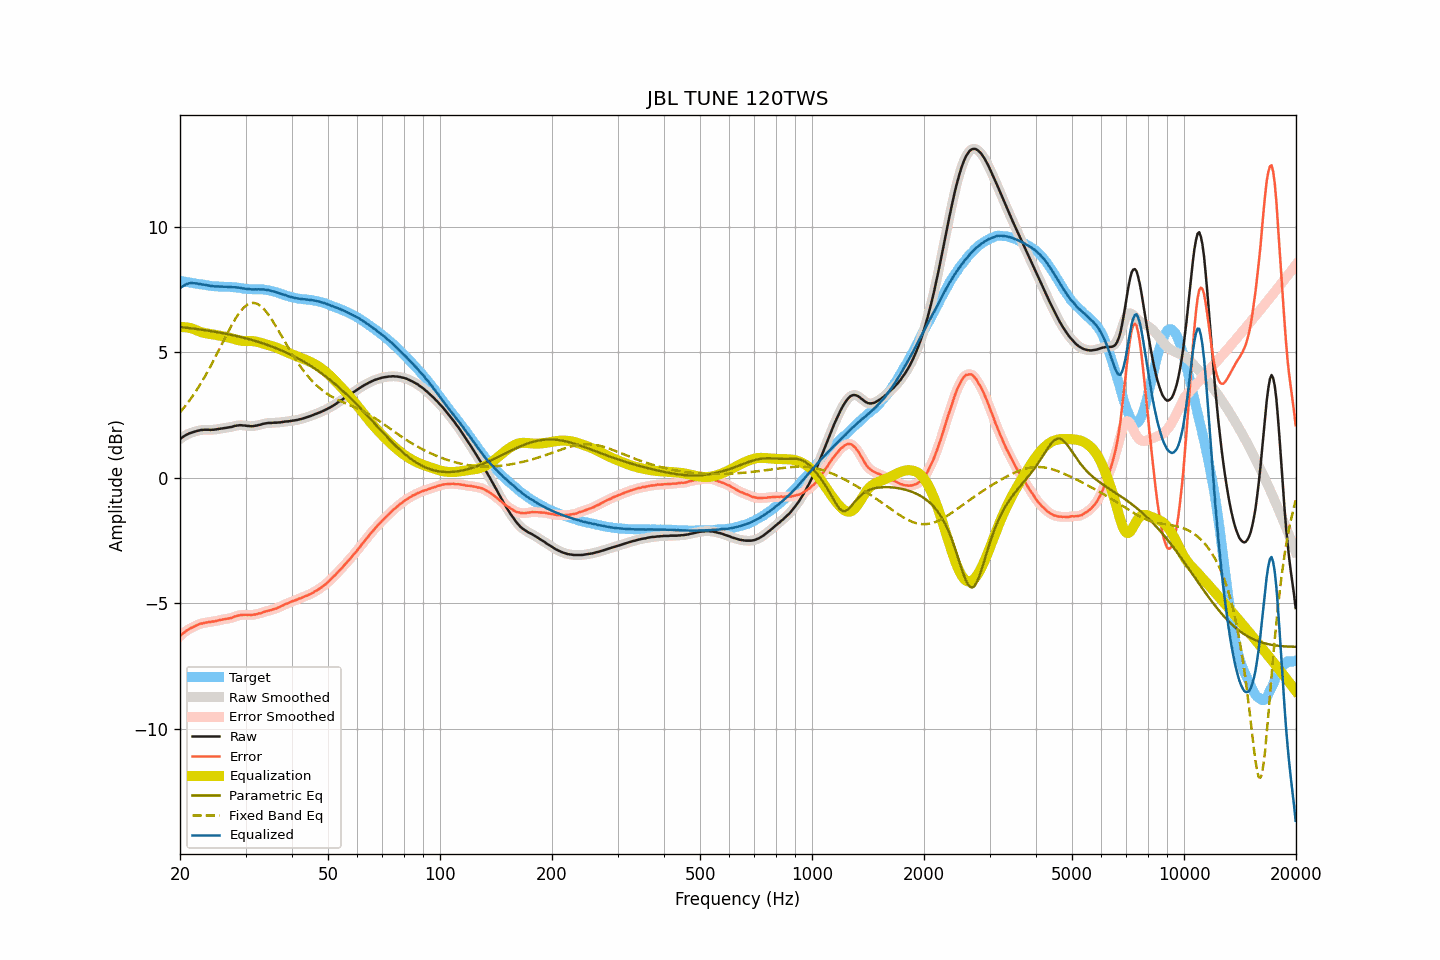

Data behind this chart, as committed beside it:
frequency, raw, smoothed, error, error_smoothed, equalization, parametric_eq, fixed_band_eq, equalized_raw, equalized_smoothed, target
20.00, 1.55, 1.55, -6.30, -6.30, 6.00, 6.01, 2.61, 7.55, 7.55, 7.85
20.20, 1.60, 1.60, -6.24, -6.24, 6.01, 6.00, 2.69, 7.61, 7.60, 7.84
20.40, 1.64, 1.64, -6.19, -6.19, 6.01, 6.00, 2.76, 7.65, 7.65, 7.83
20.61, 1.68, 1.68, -6.14, -6.14, 6.00, 5.99, 2.84, 7.68, 7.68, 7.82
20.81, 1.72, 1.72, -6.09, -6.09, 6.00, 5.98, 2.92, 7.72, 7.72, 7.81
21.02, 1.75, 1.75, -6.05, -6.05, 5.99, 5.97, 3.01, 7.74, 7.74, 7.80
21.23, 1.78, 1.78, -6.01, -6.01, 5.98, 5.97, 3.09, 7.76, 7.75, 7.79
21.44, 1.80, 1.80, -5.97, -5.97, 5.96, 5.96, 3.18, 7.76, 7.76, 7.77
21.66, 1.82, 1.82, -5.94, -5.94, 5.94, 5.95, 3.27, 7.76, 7.76, 7.76
21.87, 1.84, 1.84, -5.91, -5.91, 5.91, 5.94, 3.37, 7.75, 7.76, 7.75
22.09, 1.86, 1.86, -5.88, -5.88, 5.89, 5.93, 3.46, 7.75, 7.75, 7.74
22.31, 1.88, 1.88, -5.85, -5.85, 5.86, 5.93, 3.56, 7.74, 7.74, 7.73
22.54, 1.89, 1.89, -5.83, -5.83, 5.83, 5.92, 3.67, 7.72, 7.73, 7.72
22.76, 1.91, 1.91, -5.80, -5.81, 5.81, 5.91, 3.77, 7.72, 7.72, 7.71
22.99, 1.91, 1.91, -5.80, -5.79, 5.79, 5.90, 3.88, 7.70, 7.70, 7.71
23.22, 1.92, 1.92, -5.78, -5.78, 5.78, 5.89, 3.99, 7.70, 7.69, 7.70
23.45, 1.92, 1.92, -5.76, -5.76, 5.76, 5.88, 4.10, 7.68, 7.68, 7.68
23.69, 1.92, 1.92, -5.75, -5.75, 5.75, 5.87, 4.21, 7.67, 7.67, 7.67
23.92, 1.92, 1.92, -5.74, -5.74, 5.74, 5.86, 4.33, 7.66, 7.66, 7.66
24.16, 1.91, 1.92, -5.74, -5.73, 5.73, 5.85, 4.45, 7.64, 7.65, 7.65
24.40, 1.92, 1.92, -5.72, -5.72, 5.72, 5.84, 4.57, 7.64, 7.64, 7.64
24.65, 1.92, 1.92, -5.72, -5.72, 5.71, 5.83, 4.69, 7.63, 7.63, 7.64
24.89, 1.93, 1.93, -5.71, -5.70, 5.70, 5.82, 4.82, 7.63, 7.63, 7.64
25.14, 1.94, 1.94, -5.69, -5.69, 5.69, 5.81, 4.94, 7.63, 7.63, 7.63
25.39, 1.95, 1.95, -5.67, -5.68, 5.68, 5.80, 5.07, 7.63, 7.63, 7.62
25.65, 1.96, 1.96, -5.66, -5.66, 5.66, 5.78, 5.20, 7.62, 7.62, 7.62
25.91, 1.97, 1.97, -5.65, -5.65, 5.65, 5.77, 5.32, 7.62, 7.62, 7.62
26.16, 1.98, 1.98, -5.64, -5.64, 5.64, 5.76, 5.45, 7.62, 7.62, 7.62
26.43, 1.99, 1.99, -5.62, -5.62, 5.63, 5.75, 5.58, 7.62, 7.62, 7.61
26.69, 2.00, 2.00, -5.61, -5.61, 5.61, 5.74, 5.70, 7.61, 7.61, 7.61
26.96, 2.01, 2.01, -5.60, -5.60, 5.60, 5.72, 5.83, 7.61, 7.61, 7.61
27.23, 2.02, 2.02, -5.59, -5.59, 5.58, 5.71, 5.95, 7.60, 7.60, 7.61
27.50, 2.03, 2.03, -5.58, -5.57, 5.56, 5.70, 6.07, 7.59, 7.60, 7.61
27.77, 2.05, 2.05, -5.55, -5.55, 5.55, 5.68, 6.18, 7.60, 7.60, 7.60
28.05, 2.07, 2.07, -5.52, -5.53, 5.53, 5.67, 6.29, 7.60, 7.59, 7.59
28.33, 2.08, 2.08, -5.51, -5.50, 5.51, 5.65, 6.39, 7.59, 7.59, 7.59
28.62, 2.09, 2.09, -5.49, -5.49, 5.49, 5.64, 6.49, 7.58, 7.58, 7.58
28.90, 2.10, 2.10, -5.47, -5.47, 5.48, 5.62, 6.58, 7.58, 7.57, 7.57
29.19, 2.10, 2.10, -5.46, -5.46, 5.47, 5.61, 6.67, 7.57, 7.56, 7.56
29.48, 2.09, 2.09, -5.46, -5.45, 5.46, 5.59, 6.74, 7.55, 7.55, 7.55
29.78, 2.09, 2.09, -5.45, -5.45, 5.46, 5.58, 6.81, 7.55, 7.54, 7.54
30.08, 2.08, 2.08, -5.45, -5.45, 5.45, 5.56, 6.86, 7.53, 7.53, 7.53
30.38, 2.07, 2.07, -5.46, -5.45, 5.45, 5.54, 6.91, 7.52, 7.53, 7.53
30.68, 2.07, 2.07, -5.45, -5.46, 5.45, 5.52, 6.94, 7.52, 7.52, 7.52
30.99, 2.06, 2.06, -5.46, -5.46, 5.45, 5.51, 6.96, 7.51, 7.51, 7.52
31.30, 2.06, 2.06, -5.46, -5.45, 5.45, 5.49, 6.97, 7.51, 7.51, 7.52
31.61, 2.07, 2.07, -5.44, -5.45, 5.44, 5.47, 6.97, 7.51, 7.51, 7.51
31.93, 2.08, 2.08, -5.44, -5.43, 5.43, 5.45, 6.96, 7.51, 7.51, 7.52
32.24, 2.09, 2.09, -5.42, -5.42, 5.42, 5.43, 6.94, 7.51, 7.51, 7.51
32.57, 2.11, 2.11, -5.40, -5.41, 5.40, 5.41, 6.90, 7.51, 7.51, 7.51
32.89, 2.12, 2.12, -5.39, -5.39, 5.39, 5.39, 6.86, 7.51, 7.51, 7.51
33.22, 2.14, 2.14, -5.37, -5.37, 5.37, 5.37, 6.80, 7.51, 7.51, 7.51
33.55, 2.16, 2.16, -5.34, -5.35, 5.35, 5.35, 6.74, 7.51, 7.50, 7.50
33.89, 2.17, 2.17, -5.32, -5.32, 5.33, 5.33, 6.67, 7.50, 7.50, 7.49
34.23, 2.18, 2.18, -5.30, -5.30, 5.31, 5.31, 6.59, 7.49, 7.49, 7.48
34.57, 2.19, 2.19, -5.29, -5.29, 5.29, 5.28, 6.50, 7.48, 7.48, 7.48
34.92, 2.19, 2.19, -5.27, -5.27, 5.27, 5.26, 6.41, 7.46, 7.46, 7.46
35.27, 2.19, 2.19, -5.26, -5.25, 5.25, 5.24, 6.31, 7.44, 7.45, 7.45
35.62, 2.20, 2.20, -5.23, -5.24, 5.23, 5.21, 6.21, 7.43, 7.43, 7.43
35.97, 2.20, 2.20, -5.22, -5.21, 5.21, 5.19, 6.11, 7.41, 7.41, 7.41
... 635 more rows
